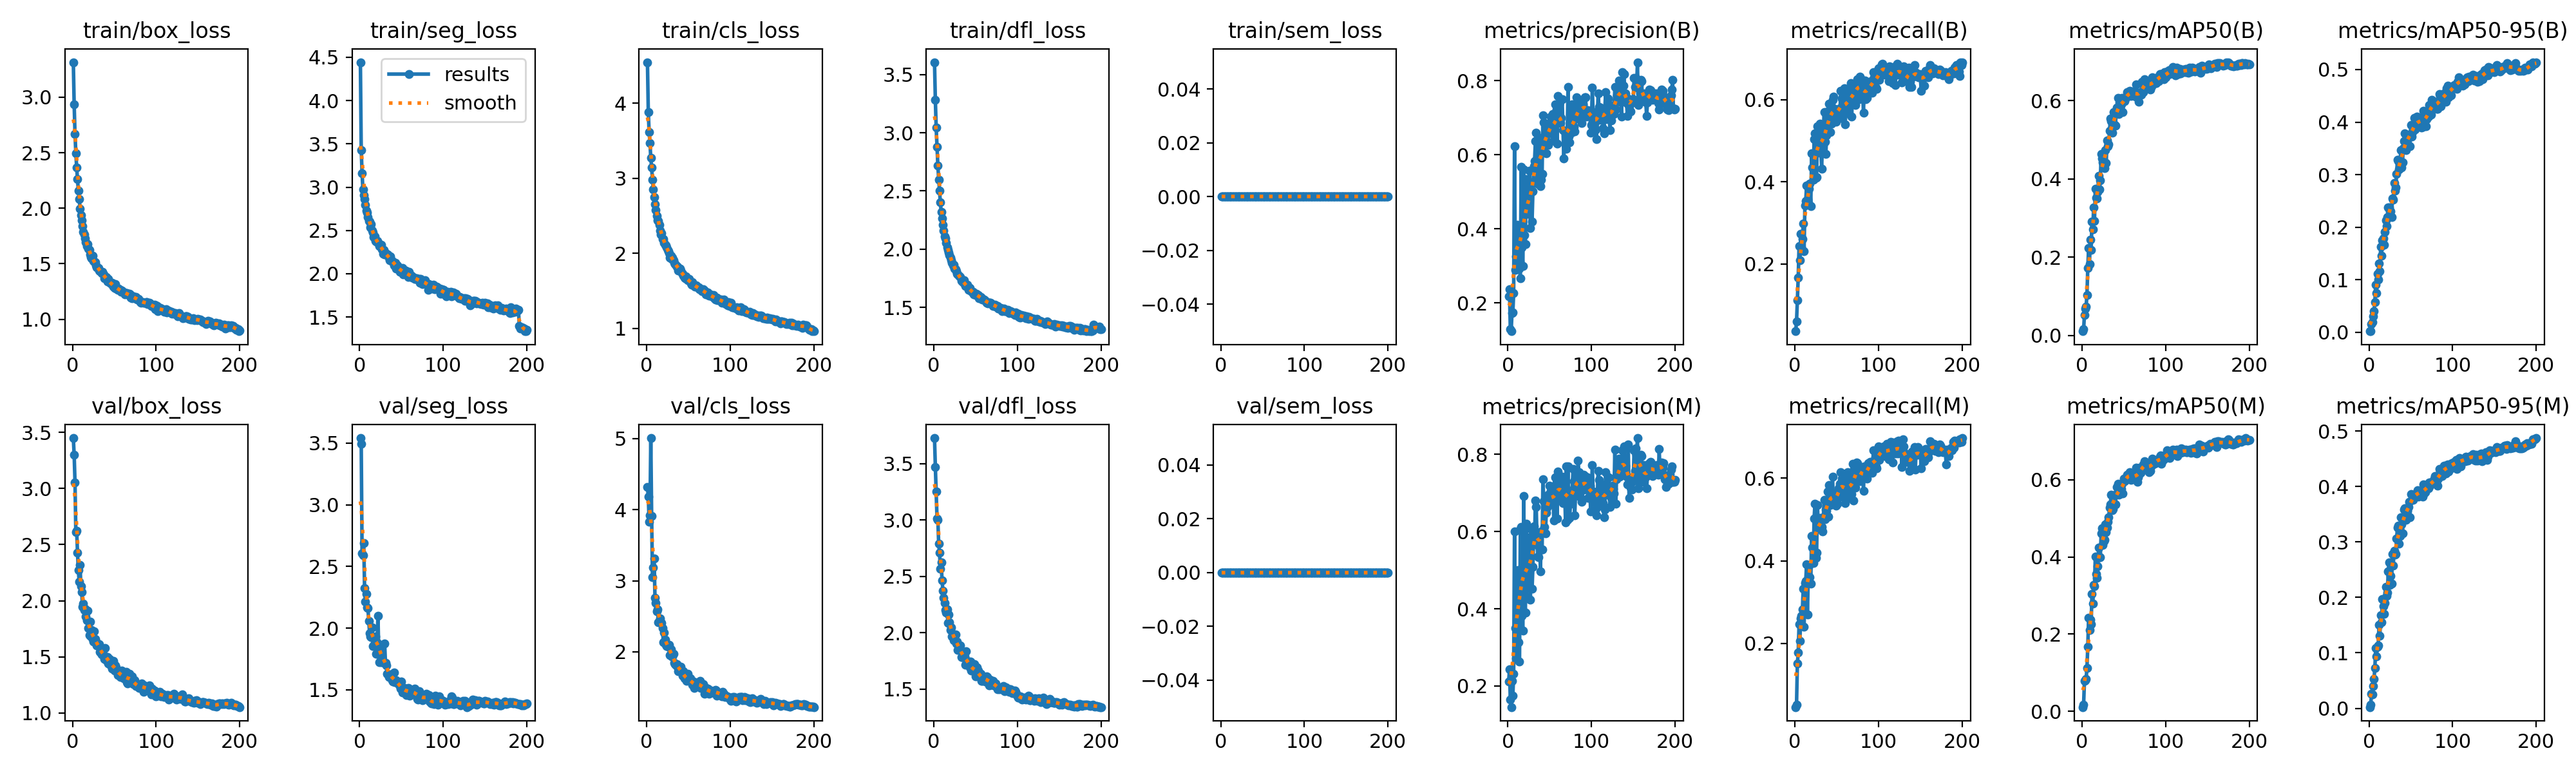

The table this chart was drawn from, first rows:
epoch, time, train/box_loss, train/seg_loss, train/cls_loss, train/dfl_loss, train/sem_loss, metrics/precision(B), metrics/recall(B), metrics/mAP50(B), metrics/mAP50-95(B), metrics/precision(M), metrics/recall(M), metrics/mAP50(M), metrics/mAP50-95(M), val/box_loss, val/seg_loss, val/cls_loss, val/dfl_loss, val/sem_loss, lr/pg0, lr/pg1, lr/pg2
1, 59.48, 3.316, 4.443, 4.546, 3.605, 0, 0.2179, 0.03672, 0.01072, 0.00217, 0.2108, 0.04583, 0.01115, 0.00213, 3.448, 3.541, 4.318, 3.726, 0, 0.0003324, 0.0003324, 0.06709
2, 114.2, 2.934, 3.431, 3.885, 3.281, 0, 0.237, 0.06066, 0.01535, 0.00284, 0.2432, 0.05208, 0.01675, 0.00602, 3.298, 3.496, 4.185, 3.47, 0, 0.0006625, 0.0006625, 0.03409
3, 210.2, 2.67, 3.163, 3.614, 3.042, 0, 0.1293, 0.1119, 0.05242, 0.01556, 0.1641, 0.1508, 0.07965, 0.02583, 3.055, 2.607, 3.832, 3.25, 0, 0.0009892, 0.0009892, 0.00108
4, 317.5, 2.495, 2.973, 3.466, 2.877, 0, 0.1239, 0.1676, 0.06836, 0.01969, 0.1454, 0.1772, 0.0804, 0.02475, 2.612, 2.59, 3.925, 3.014, 0, 0.0009851, 0.0009851, 0.0009851
5, 424.4, 2.368, 2.909, 3.269, 2.717, 0, 0.1723, 0.2438, 0.07363, 0.03067, 0.2132, 0.2465, 0.08418, 0.03961, 2.624, 2.691, 5.008, 3.001, 0, 0.0009802, 0.0009802, 0.0009802
6, 532.8, 2.26, 2.86, 3.139, 2.598, 0, 0.174, 0.2095, 0.1036, 0.03989, 0.1746, 0.2064, 0.1117, 0.05301, 2.428, 2.326, 3.911, 2.789, 0, 0.0009752, 0.0009752, 0.0009752
7, 642.4, 2.156, 2.799, 2.978, 2.5, 0, 0.2272, 0.2738, 0.1723, 0.05754, 0.2321, 0.2605, 0.168, 0.07239, 2.274, 2.213, 3.051, 2.707, 0, 0.0009703, 0.0009703, 0.0009703
8, 749.9, 2.08, 2.728, 2.85, 2.402, 0, 0.6225, 0.2411, 0.224, 0.09114, 0.6008, 0.2665, 0.2428, 0.1084, 2.17, 2.275, 3.185, 2.57, 0, 0.0009654, 0.0009654, 0.0009654
9, 857.5, 1.998, 2.708, 2.751, 2.318, 0, 0.2891, 0.2617, 0.1818, 0.07498, 0.3497, 0.2817, 0.2102, 0.094, 2.317, 2.166, 3.314, 2.623, 0, 0.0009604, 0.0009604, 0.0009604
10, 965.5, 1.935, 2.655, 2.655, 2.263, 0, 0.3256, 0.298, 0.2444, 0.112, 0.2708, 0.3325, 0.2371, 0.1113, 2.132, 2.162, 2.763, 2.465, 0, 0.0009555, 0.0009555, 0.0009555
11, 1073, 1.888, 2.609, 2.574, 2.212, 0, 0.4109, 0.2318, 0.2191, 0.09985, 0.3971, 0.2396, 0.2254, 0.1135, 2.079, 2.06, 2.688, 2.376, 0, 0.0009505, 0.0009505, 0.0009505
12, 1183, 1.838, 2.6, 2.501, 2.157, 0, 0.3828, 0.3427, 0.2915, 0.1312, 0.4995, 0.3462, 0.3045, 0.151, 1.947, 1.96, 2.571, 2.309, 0, 0.0009455, 0.0009455, 0.0009455
13, 1291, 1.787, 2.539, 2.443, 2.107, 0, 0.3, 0.3537, 0.2704, 0.1162, 0.3135, 0.3511, 0.2788, 0.1313, 1.973, 1.932, 2.595, 2.266, 0, 0.0009406, 0.0009406, 0.0009406
14, 1399, 1.761, 2.57, 2.432, 2.092, 0, 0.2923, 0.3912, 0.3274, 0.1632, 0.2632, 0.391, 0.3283, 0.1674, 1.919, 1.928, 2.421, 2.201, 0, 0.0009357, 0.0009357, 0.0009357
15, 1507, 1.729, 2.495, 2.383, 2.056, 0, 0.2662, 0.3562, 0.2928, 0.1457, 0.6076, 0.2702, 0.324, 0.1555, 1.927, 2.009, 2.415, 2.18, 0, 0.0009307, 0.0009307, 0.0009307
16, 1615, 1.694, 2.477, 2.306, 2.015, 0, 0.5677, 0.3492, 0.3752, 0.1757, 0.6123, 0.3592, 0.4008, 0.1966, 1.862, 1.857, 2.47, 2.21, 0, 0.0009258, 0.0009258, 0.0009258
17, 1725, 1.658, 2.427, 2.25, 1.993, 0, 0.3512, 0.3833, 0.3514, 0.1784, 0.3817, 0.3889, 0.3555, 0.1843, 1.825, 1.929, 2.418, 2.091, 0, 0.0009208, 0.0009208, 0.0009208
18, 1833, 1.677, 2.429, 2.265, 1.97, 0, 0.2993, 0.396, 0.3496, 0.1671, 0.3427, 0.3595, 0.3454, 0.1702, 1.914, 1.88, 2.409, 2.163, 0, 0.0009158, 0.0009158, 0.0009158
19, 1941, 1.635, 2.381, 2.193, 1.952, 0, 0.5602, 0.3406, 0.3669, 0.1909, 0.6922, 0.3442, 0.3756, 0.1902, 1.757, 1.932, 2.335, 2.093, 0, 0.0009109, 0.0009109, 0.0009109
20, 2049, 1.622, 2.375, 2.191, 1.929, 0, 0.3838, 0.4694, 0.4073, 0.2137, 0.4364, 0.4595, 0.4236, 0.2192, 1.692, 1.791, 2.137, 2.024, 0, 0.0009059, 0.0009059, 0.0009059
21, 2156, 1.586, 2.383, 2.139, 1.907, 0, 0.3598, 0.4348, 0.3725, 0.2019, 0.3906, 0.4325, 0.3989, 0.2032, 1.815, 1.883, 2.269, 2.05, 0, 0.000901, 0.000901, 0.000901
22, 2266, 1.558, 2.358, 2.117, 1.884, 0, 0.5345, 0.4055, 0.3962, 0.2197, 0.6203, 0.3939, 0.3999, 0.2087, 1.683, 2.101, 2.172, 1.969, 0, 0.0008961, 0.0008961, 0.0008961
23, 2375, 1.547, 2.347, 2.106, 1.861, 0, 0.4693, 0.5042, 0.4638, 0.2374, 0.496, 0.5021, 0.4606, 0.2469, 1.739, 1.789, 2.095, 1.974, 0, 0.0008911, 0.0008911, 0.0008911
24, 2483, 1.572, 2.318, 2.076, 1.869, 0, 0.4404, 0.5175, 0.4523, 0.2377, 0.4527, 0.5382, 0.4742, 0.2638, 1.659, 1.724, 2.078, 1.931, 0, 0.0008862, 0.0008862, 0.0008862
25, 2591, 1.526, 2.319, 2.044, 1.835, 0, 0.5084, 0.4092, 0.4419, 0.2301, 0.5201, 0.4078, 0.4316, 0.2228, 1.636, 1.851, 2.083, 1.938, 0, 0.0008812, 0.0008812, 0.0008812
26, 2699, 1.521, 2.337, 2.029, 1.828, 0, 0.558, 0.4117, 0.4378, 0.2305, 0.5848, 0.4202, 0.441, 0.239, 1.728, 1.726, 2.07, 1.986, 0, 0.0008762, 0.0008762, 0.0008762
27, 2805, 1.512, 2.285, 2.006, 1.81, 0, 0.4031, 0.5358, 0.4275, 0.2194, 0.4241, 0.5343, 0.444, 0.2248, 1.658, 1.749, 2.095, 1.907, 0, 0.0008713, 0.0008713, 0.0008713
28, 2915, 1.482, 2.228, 1.947, 1.789, 0, 0.5254, 0.5236, 0.4742, 0.255, 0.6052, 0.4833, 0.4838, 0.2787, 1.636, 1.725, 1.955, 1.925, 0, 0.0008663, 0.0008663, 0.0008663
29, 3023, 1.466, 2.274, 1.972, 1.783, 0, 0.42, 0.4712, 0.4402, 0.2523, 0.4515, 0.4985, 0.4649, 0.2579, 1.602, 1.721, 2.038, 1.847, 0, 0.0008614, 0.0008614, 0.0008614
30, 3130, 1.462, 2.222, 1.929, 1.774, 0, 0.5017, 0.5413, 0.4987, 0.2842, 0.5078, 0.5038, 0.4764, 0.2844, 1.602, 1.874, 1.938, 1.878, 0, 0.0008565, 0.0008565, 0.0008565
31, 3238, 1.459, 2.24, 1.941, 1.766, 0, 0.5699, 0.4799, 0.4842, 0.2697, 0.613, 0.4778, 0.4906, 0.2776, 1.61, 1.718, 1.932, 1.883, 0, 0.0008515, 0.0008515, 0.0008515
32, 3345, 1.438, 2.224, 1.907, 1.759, 0, 0.5839, 0.4317, 0.4878, 0.2755, 0.5767, 0.4816, 0.5025, 0.2778, 1.614, 1.697, 1.968, 1.886, 0, 0.0008465, 0.0008465, 0.0008465
33, 3456, 1.432, 2.213, 1.874, 1.727, 0, 0.6369, 0.4974, 0.5228, 0.3009, 0.68, 0.4708, 0.527, 0.3057, 1.544, 1.632, 1.846, 1.786, 0, 0.0008416, 0.0008416, 0.0008416
34, 3563, 1.429, 2.219, 1.861, 1.731, 0, 0.6602, 0.5205, 0.5536, 0.3284, 0.6632, 0.5056, 0.5368, 0.3265, 1.534, 1.632, 1.832, 1.783, 0, 0.0008366, 0.0008366, 0.0008366
35, 3671, 1.415, 2.185, 1.842, 1.717, 0, 0.5221, 0.5696, 0.5476, 0.3258, 0.5654, 0.5471, 0.5617, 0.3296, 1.524, 1.603, 1.814, 1.783, 0, 0.0008317, 0.0008317, 0.0008317
36, 3778, 1.427, 2.159, 1.821, 1.732, 0, 0.5304, 0.4982, 0.5178, 0.3094, 0.5351, 0.5001, 0.5213, 0.2973, 1.548, 1.606, 1.828, 1.808, 0, 0.0008268, 0.0008268, 0.0008268
37, 3885, 1.402, 2.203, 1.826, 1.701, 0, 0.6421, 0.4685, 0.5352, 0.3144, 0.5342, 0.5241, 0.5242, 0.3108, 1.511, 1.622, 1.787, 1.79, 0, 0.0008218, 0.0008218, 0.0008218
38, 3996, 1.368, 2.153, 1.768, 1.684, 0, 0.6461, 0.5129, 0.5701, 0.3472, 0.5914, 0.5204, 0.5585, 0.3445, 1.483, 1.627, 1.725, 1.719, 0, 0.0008169, 0.0008169, 0.0008169
39, 4103, 1.376, 2.142, 1.793, 1.683, 0, 0.5158, 0.5706, 0.5402, 0.3135, 0.4968, 0.5676, 0.5381, 0.332, 1.578, 1.579, 1.796, 1.835, 0, 0.0008119, 0.0008119, 0.0008119
40, 4211, 1.38, 2.141, 1.797, 1.694, 0, 0.5329, 0.5669, 0.5368, 0.3231, 0.6003, 0.5067, 0.5357, 0.3155, 1.47, 1.569, 1.741, 1.753, 0, 0.0008069, 0.0008069, 0.0008069
41, 4318, 1.359, 2.1, 1.774, 1.677, 0, 0.5477, 0.5898, 0.5698, 0.3501, 0.5532, 0.5827, 0.5619, 0.3417, 1.499, 1.641, 1.792, 1.73, 0, 0.000802, 0.000802, 0.000802
42, 4426, 1.338, 2.113, 1.736, 1.651, 0, 0.7071, 0.5212, 0.5826, 0.3638, 0.736, 0.5355, 0.5812, 0.3583, 1.496, 1.563, 1.734, 1.718, 0, 0.000797, 0.000797, 0.000797
43, 4536, 1.361, 2.125, 1.73, 1.667, 0, 0.6877, 0.5554, 0.6076, 0.3785, 0.6779, 0.5497, 0.5888, 0.3611, 1.444, 1.573, 1.66, 1.692, 0, 0.0007921, 0.0007921, 0.0007921
44, 4645, 1.333, 2.058, 1.701, 1.647, 0, 0.633, 0.5414, 0.5661, 0.3463, 0.6126, 0.5375, 0.5614, 0.3394, 1.479, 1.578, 1.732, 1.747, 0, 0.0007872, 0.0007872, 0.0007872
45, 4753, 1.329, 2.096, 1.673, 1.638, 0, 0.6411, 0.5996, 0.5948, 0.3716, 0.5961, 0.6041, 0.5627, 0.3583, 1.427, 1.562, 1.626, 1.667, 0, 0.0007822, 0.0007822, 0.0007822
46, 4861, 1.321, 2.06, 1.67, 1.63, 0, 0.6048, 0.6066, 0.5925, 0.3594, 0.6495, 0.5427, 0.5716, 0.3558, 1.442, 1.553, 1.628, 1.685, 0, 0.0007772, 0.0007772, 0.0007772
47, 4968, 1.328, 2.073, 1.691, 1.635, 0, 0.6714, 0.5759, 0.5907, 0.374, 0.6616, 0.5626, 0.5753, 0.3633, 1.394, 1.544, 1.628, 1.668, 0, 0.0007723, 0.0007723, 0.0007723
48, 5075, 1.302, 2.026, 1.662, 1.613, 0, 0.6266, 0.5773, 0.6062, 0.3766, 0.696, 0.5385, 0.5891, 0.3728, 1.405, 1.53, 1.588, 1.661, 0, 0.0007673, 0.0007673, 0.0007673
49, 5186, 1.296, 2.034, 1.642, 1.615, 0, 0.6849, 0.5462, 0.5703, 0.3539, 0.6844, 0.5328, 0.5651, 0.345, 1.466, 1.508, 1.691, 1.722, 0, 0.0007624, 0.0007624, 0.0007624
50, 5294, 1.284, 2.043, 1.639, 1.606, 0, 0.6709, 0.5604, 0.6017, 0.395, 0.7192, 0.5488, 0.6033, 0.3866, 1.378, 1.569, 1.597, 1.613, 0, 0.0007575, 0.0007575, 0.0007575
51, 5401, 1.317, 2.067, 1.658, 1.62, 0, 0.7029, 0.5532, 0.5983, 0.3728, 0.7061, 0.538, 0.5955, 0.3764, 1.426, 1.479, 1.599, 1.692, 0, 0.0007525, 0.0007525, 0.0007525
52, 5510, 1.277, 1.992, 1.629, 1.607, 0, 0.6585, 0.5753, 0.606, 0.3816, 0.6704, 0.5755, 0.6013, 0.3852, 1.407, 1.493, 1.628, 1.695, 0, 0.0007476, 0.0007476, 0.0007476
53, 5617, 1.284, 2.014, 1.601, 1.608, 0, 0.6931, 0.5722, 0.6087, 0.3917, 0.6901, 0.5668, 0.6014, 0.3761, 1.387, 1.488, 1.59, 1.665, 0, 0.0007426, 0.0007426, 0.0007426
54, 5728, 1.262, 2.011, 1.584, 1.58, 0, 0.7107, 0.5796, 0.6217, 0.4077, 0.7131, 0.5864, 0.6133, 0.3838, 1.339, 1.516, 1.584, 1.614, 0, 0.0007376, 0.0007376, 0.0007376
55, 5836, 1.277, 2.034, 1.613, 1.592, 0, 0.6413, 0.6218, 0.6208, 0.3862, 0.629, 0.615, 0.6133, 0.3831, 1.351, 1.503, 1.535, 1.61, 0, 0.0007327, 0.0007327, 0.0007327
56, 5943, 1.265, 2.004, 1.575, 1.592, 0, 0.6369, 0.6023, 0.6178, 0.3916, 0.6744, 0.5984, 0.6111, 0.386, 1.357, 1.459, 1.579, 1.638, 0, 0.0007277, 0.0007277, 0.0007277
57, 6051, 1.262, 2.005, 1.571, 1.582, 0, 0.7369, 0.5544, 0.6257, 0.4106, 0.7398, 0.556, 0.6192, 0.3861, 1.321, 1.487, 1.489, 1.571, 0, 0.0007228, 0.0007228, 0.0007228
58, 6158, 1.247, 1.96, 1.557, 1.569, 0, 0.7224, 0.5733, 0.6148, 0.3946, 0.7271, 0.5733, 0.6159, 0.3938, 1.332, 1.514, 1.561, 1.572, 0, 0.0007179, 0.0007179, 0.0007179
59, 6269, 1.256, 2.02, 1.57, 1.576, 0, 0.6311, 0.6273, 0.6116, 0.3976, 0.6345, 0.6032, 0.5994, 0.3816, 1.377, 1.511, 1.551, 1.605, 0, 0.0007129, 0.0007129, 0.0007129
60, 6377, 1.253, 1.977, 1.553, 1.57, 0, 0.7587, 0.5406, 0.6239, 0.408, 0.7559, 0.5395, 0.6065, 0.3908, 1.342, 1.45, 1.525, 1.608, 0, 0.000708, 0.000708, 0.000708
... 140 more rows
